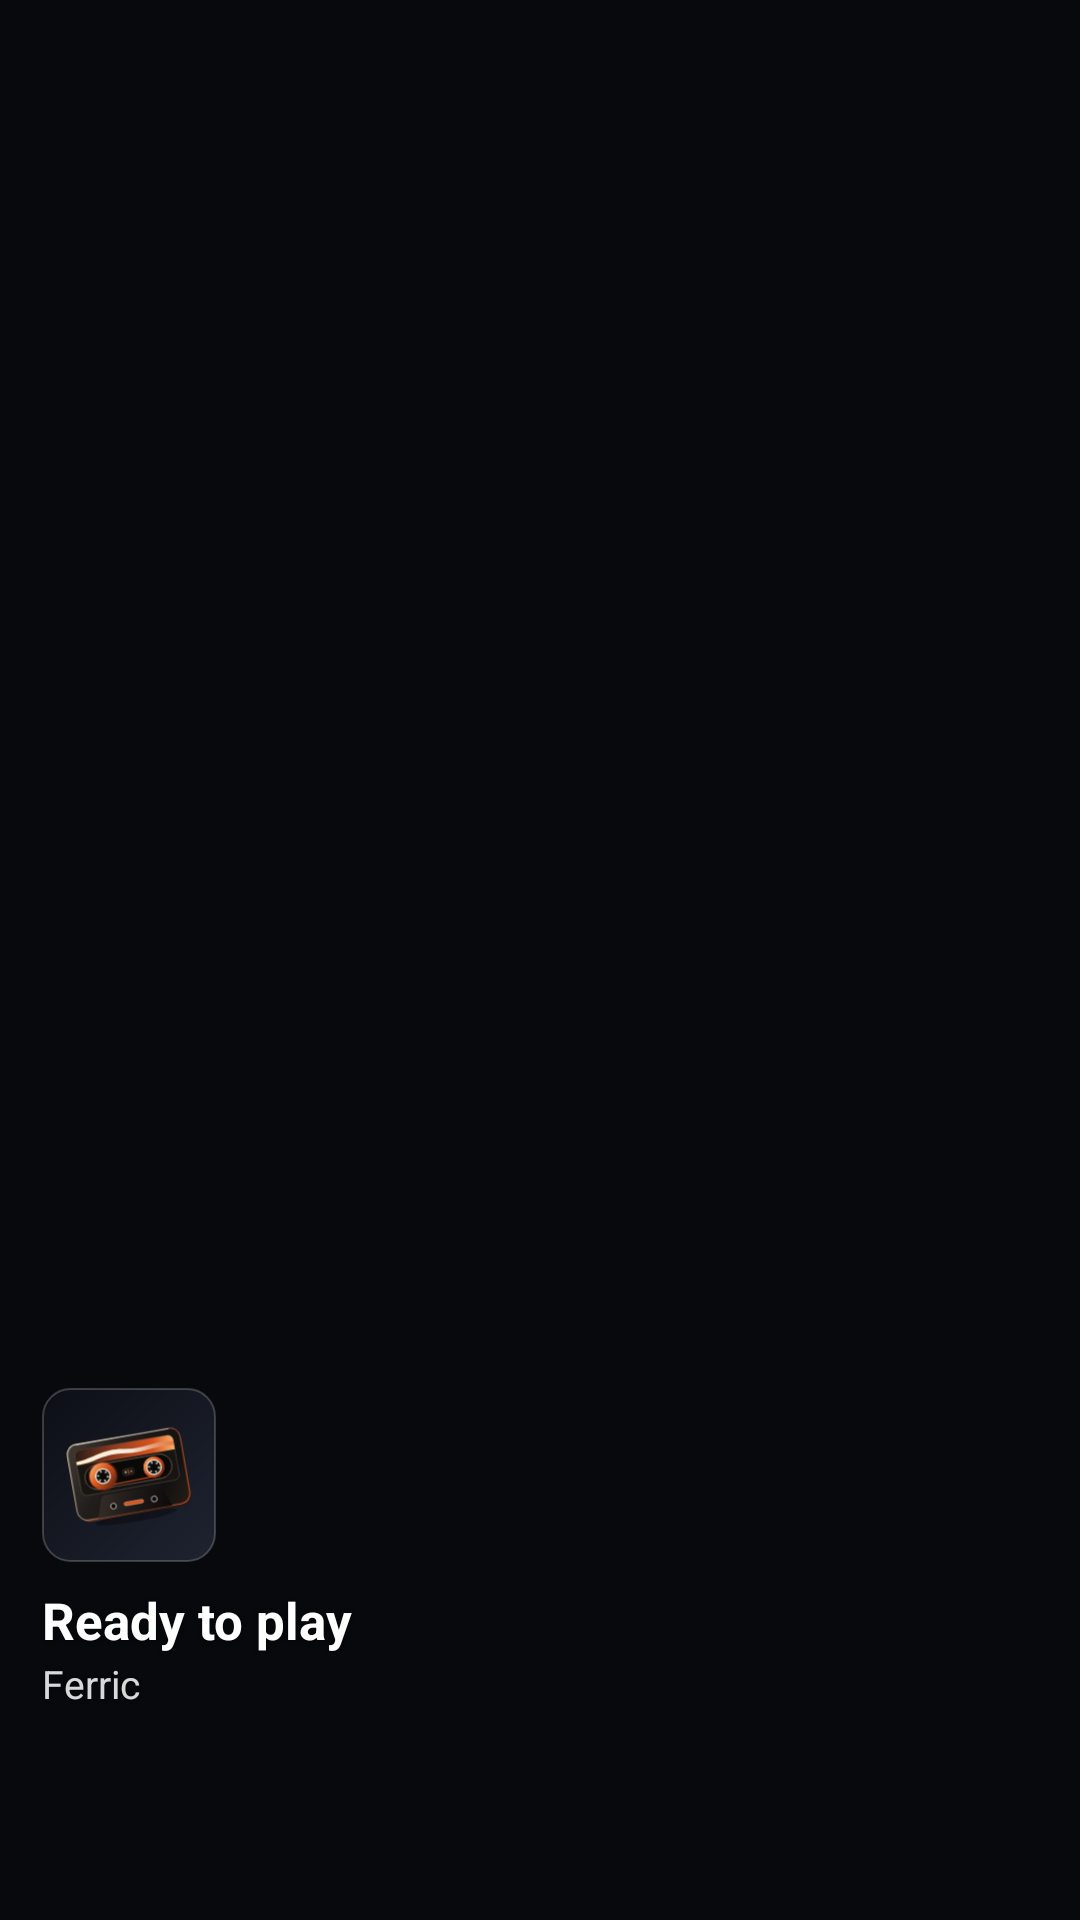

Here is an Android app screen rendered from its layout file. Give the layout XML and the strings, colors and styles it references.
<!-- AndroidManifest.xml: application theme Theme.Ferric -->
<!-- res/layout/widget_square_cover.xml -->
<?xml version="1.0" encoding="utf-8"?>
<FrameLayout xmlns:android="http://schemas.android.com/apk/res/android"
    android:id="@+id/widget_root"
    android:layout_width="match_parent"
    android:layout_height="match_parent">

    <ImageView
        android:id="@+id/widget_glass_bg"
        android:layout_width="match_parent"
        android:layout_height="match_parent"
        android:contentDescription="@null"
        android:scaleType="fitXY" />

    <LinearLayout
        android:layout_width="match_parent"
        android:layout_height="match_parent"
        android:gravity="bottom"
        android:orientation="vertical"
        android:padding="14dp">

        <ImageView
            android:id="@+id/widget_art"
            android:layout_width="58dp"
            android:layout_height="58dp"
            android:layout_marginBottom="8dp"
            android:contentDescription="@string/app_name"
            android:scaleType="fitCenter"
            android:src="@drawable/widget_logo_placeholder" />

        <TextView
            android:id="@+id/widget_title"
            android:layout_width="match_parent"
            android:layout_height="wrap_content"
            android:ellipsize="end"
            android:maxLines="1"
            android:shadowColor="#77000000"
            android:shadowDx="0"
            android:shadowDy="1"
            android:shadowRadius="4"
            android:text="@string/widget_ready"
            android:textColor="#FFFFFFFF"
            android:textSize="17sp"
            android:textStyle="bold" />

        <TextView
            android:id="@+id/widget_artist"
            android:layout_width="match_parent"
            android:layout_height="wrap_content"
            android:layout_marginTop="1dp"
            android:ellipsize="end"
            android:maxLines="1"
            android:shadowColor="#66000000"
            android:shadowDx="0"
            android:shadowDy="1"
            android:shadowRadius="3"
            android:text="@string/app_name"
            android:textColor="#D8FFFFFF"
            android:textSize="13sp" />

        <LinearLayout
            android:layout_width="match_parent"
            android:layout_height="wrap_content"
            android:layout_marginTop="10dp"
            android:gravity="center_vertical"
            android:orientation="horizontal">

            <ImageButton
                android:id="@+id/widget_btn_play"
                android:layout_width="46dp"
                android:layout_height="46dp"
                android:background="@android:color/transparent"
                android:contentDescription="@string/widget_play_pause"
                android:padding="2dp"
                android:scaleType="fitCenter" />

            <ImageButton
                android:id="@+id/widget_btn_next"
                android:layout_width="42dp"
                android:layout_height="42dp"
                android:layout_marginStart="14dp"
                android:background="@android:color/transparent"
                android:contentDescription="@string/widget_next"
                android:padding="3dp"
                android:scaleType="fitCenter" />

            <FrameLayout
                android:layout_width="0dp"
                android:layout_height="1dp"
                android:layout_weight="1" />

            <ImageButton
                android:id="@+id/widget_btn_like"
                android:layout_width="40dp"
                android:layout_height="40dp"
                android:background="@android:color/transparent"
                android:contentDescription="@string/widget_like"
                android:padding="2dp"
                android:scaleType="fitCenter" />
        </LinearLayout>
    </LinearLayout>
</FrameLayout>
<!-- resources referenced by this layout -->
<resources>
  <!-- drawable widget_logo_placeholder (drawable) -->
  <?xml version="1.0" encoding="utf-8"?>
  <layer-list xmlns:android="http://schemas.android.com/apk/res/android">
      <item>
          <shape android:shape="rectangle">
              <corners android:radius="14dp" />
              <gradient
                  android:angle="135"
                  android:startColor="#1E2330"
                  android:endColor="#0D0F16" />
              <stroke
                  android:width="1dp"
                  android:color="#33FFFFFF" />
          </shape>
      </item>
      <item
          android:left="-10dp"
          android:top="-10dp"
          android:right="-10dp"
          android:bottom="-10dp"
          android:drawable="@drawable/ic_launcher_foreground" />
  </layer-list>
  <string name="app_name">Ferric</string>
  <string name="widget_like">Toggle like</string>
  <string name="widget_next">Next track</string>
  <string name="widget_play_pause">Play or pause</string>
  <string name="widget_ready">Ready to play</string>
  <style name="Theme.Ferric" parent="android:Theme.Material.NoActionBar">
          <item name="android:windowBackground">@color/ferric_launch_bg</item>
          <item name="android:statusBarColor">@android:color/transparent</item>
          <item name="android:navigationBarColor">@android:color/transparent</item>
      </style>
  <!-- drawable ic_launcher_foreground: vector/xml drawable (drawable, 9165 chars, omitted) -->
  <color name="ferric_launch_bg">#08090D</color>
</resources>
